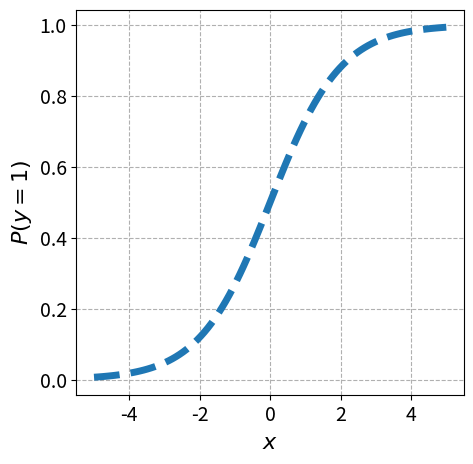

Reproduce this figure in Python. (Note: this script raises an exception after producing the figure.)
import matplotlib.pyplot as plt 
import numpy as np 

fig, ax = plt.subplots(1, 1, figsize=(5,5))

xs = np.linspace(-5, 5, 100)
ys = 1/(1+np.exp(-xs))

ax.plot(xs, ys, linestyle='--', linewidth=5)
ax.xaxis.set_tick_params(labelsize=14)  
ax.yaxis.set_tick_params(labelsize=14)  
ax.set_ylabel('$P(y=1)$', fontsize=16)
ax.set_xlabel('$x$', fontsize=16)
ax.grid(True, linestyle='--')
fig.savefig('tmp/sigmoid.svg', bbox_inches='tight')


fig, ax = plt.subplots(1, 1, figsize=(5,5))

p = np.linspace(0,1,100)
ys0 = -np.log(1-p)
ys1 = -np.log(p)

ax.plot(xs, ys0, linestyle='-', linewidth=5, label='$y_i = 0$')
ax.plot(xs, ys1, linestyle='-', linewidth=5, label='$y_i = 1$')

ax.xaxis.set_tick_params(labelsize=14)  
ax.yaxis.set_tick_params(labelsize=14)  
ax.set_ylabel('Cross Entropy', fontsize=16)
ax.set_xlabel('$p_i$', fontsize=16)
ax.grid(True, linestyle='--')
ax.legend(fontsize=14, frameon=False)
fig.savefig('tmp/xentropy.svg', bbox_inches='tight')
